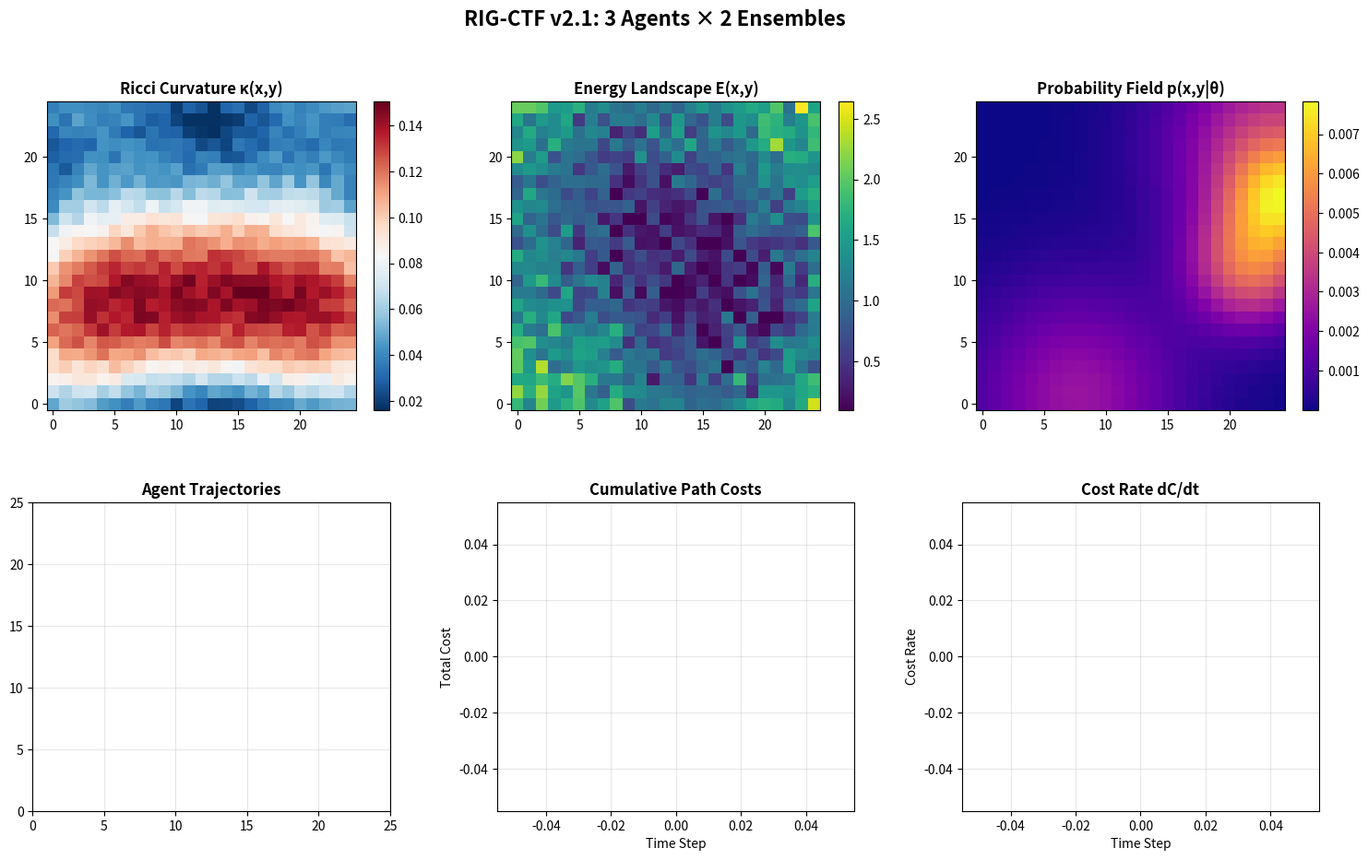

Recreate this plot in Python.
#!/usr/bin/env python3
"""
Ricci-Information Geometry Constrained Traversal Framework (RIG-CTF)
"""

import math
import random
import json
from dataclasses import dataclass, asdict
from typing import List, Tuple, Dict, Optional
from collections import defaultdict
import matplotlib.pyplot as plt
import matplotlib.patches as mpatches
from matplotlib.animation import FuncAnimation
import numpy as np

# ==================== CONFIGURATION ====================
@dataclass
class SimulationConfig:
    """Centralized configuration with validation"""
    # Manifold parameters
    grid_size: int = 30
    dimension: int = 2  # Set to 1 for simpler linear manifold
    
    # Agent parameters
    n_agents: int = 4
    n_ensembles: int = 2
    max_impulse: float = 1.2
    noise_sigma: float = 0.15
    
    # Physics parameters
    curvature_scale: float = 0.15
    energy_mean: float = 1.0
    energy_std: float = 0.3
    metric_perturbation: float = 0.1
    
    # Information geometry
    fisher_alpha: float = 0.5
    fisher_temperature: float = 1.0
    prob_model_components: int = 4
    
    # Simulation control
    total_steps: int = 100
    dt: float = 0.1
    random_seed: int = 42
    exploration_temp: float = 0.8
    
    # Visualization
    animation_interval: int = 50
    save_results: bool = True
    
    def validate(self):
        """Ensure parameters are physically valid"""
        assert self.grid_size > 0, "Grid size must be positive"
        assert self.dimension in [1, 2], "Dimension must be 1 or 2"
        assert self.n_agents > 0, "Must have at least one agent"
        assert self.max_impulse > 0, "Impulse must be positive"
        assert self.dt > 0, "Time step must be positive"
        assert self.noise_sigma >= 0, "Noise must be non-negative"
        return True

# ==================== UTILITY FUNCTIONS ====================
def set_reproducibility(seed: int):
    """Set all random seeds for full reproducibility"""
    random.seed(seed)
    np.random.seed(seed)

def normalize_probabilities(probs: np.ndarray) -> np.ndarray:
    """Normalize to valid probability distribution"""
    total = np.sum(probs)
    return probs / total if total > 0 else np.ones_like(probs) / len(probs)

# ==================== 2D MANIFOLD ====================
class DiscreteManifold2D:
    """
    2D discrete Riemannian manifold with rigorous mathematical foundations.
    
    Features:
    - Ollivier-Ricci curvature approximation
    - Full metric tensor with off-diagonal elements
    - Parametric probability model for Fisher information
    - Smooth interpolation for continuous positions
    """
    
    def __init__(self, config: SimulationConfig):
        self.config = config
        self.size = config.grid_size
        self.dim = config.dimension
        
        # Initialize fields
        self.ricci_field = self._init_ricci_curvature()
        self.energy_field = self._init_energy_landscape()
        self.metric_field = self._init_metric_tensor()
        
        # Probability model for Fisher information
        self.prob_params = self._init_probability_parameters()
        self.prob_field = self._compute_probability_field()
        
    def _init_ricci_curvature(self) -> np.ndarray:
        """Initialize smooth Ricci curvature field"""
        ricci = np.zeros((self.size, self.size))
        for i in range(self.size):
            for j in range(self.size):
                # Smooth base curvature
                x, y = i - self.size/2, j - self.size/2
                r = math.sqrt(x**2 + y**2)
                base = self.config.curvature_scale * math.exp(-r**2 / (self.size**2 / 4))
                
                # Oscillatory components
                wave = 0.3 * self.config.curvature_scale * math.sin(2 * math.pi * i / self.size)
                wave += 0.2 * self.config.curvature_scale * math.cos(2 * math.pi * j / self.size)
                
                # Local noise
                noise = 0.1 * self.config.curvature_scale * (np.random.random() - 0.5)
                
                ricci[i, j] = base + wave + noise
        
        return ricci
    
    def _init_energy_landscape(self) -> np.ndarray:
        """Initialize multi-modal energy potential field"""
        energy = np.zeros((self.size, self.size))
        for i in range(self.size):
            for j in range(self.size):
                x, y = i / self.size, j / self.size
                
                # Multi-modal landscape
                e1 = 2.0 * ((x - 0.5)**2 + (y - 0.5)**2)
                e2 = 0.8 * math.exp(-10 * ((x - 0.3)**2 + (y - 0.7)**2))
                e3 = 0.6 * math.exp(-10 * ((x - 0.7)**2 + (y - 0.3)**2))
                
                noise = self.config.energy_std * np.random.randn()
                energy[i, j] = max(0.1, self.config.energy_mean + e1 - e2 - e3 + noise)
        
        return energy
    
    def _init_metric_tensor(self) -> np.ndarray:
        """Initialize metric tensor with curvature-dependent perturbations"""
        metric = np.ones((self.size, self.size, 2, 2))
        for i in range(self.size):
            for j in range(self.size):
                g = np.eye(2)
                kappa = self.ricci_field[i, j]
                perturbation = self.config.metric_perturbation * abs(kappa)
                
                g[0, 0] = 1.0 + perturbation
                g[1, 1] = 1.0 + perturbation
                g[0, 1] = g[1, 0] = 0.5 * perturbation * np.sign(kappa)
                
                metric[i, j] = g
        
        return metric
    
    def _init_probability_parameters(self) -> np.ndarray:
        """Initialize Gaussian mixture parameters θ"""
        n_components = self.config.prob_model_components
        params = []
        for _ in range(n_components):
            mean_x = np.random.uniform(0, self.size)
            mean_y = np.random.uniform(0, self.size)
            sigma = np.random.uniform(self.size * 0.1, self.size * 0.3)
            weight = np.random.uniform(0.5, 1.5)
            params.append([mean_x, mean_y, sigma, weight])
        return np.array(params)
    
    def _compute_probability_field(self) -> np.ndarray:
        """Compute probability distribution p(x,y|θ)"""
        prob = np.zeros((self.size, self.size))
        
        for param in self.prob_params:
            mean_x, mean_y, sigma, weight = param
            for i in range(self.size):
                for j in range(self.size):
                    exponent = -((i - mean_x)**2 + (j - mean_y)**2) / (2 * sigma**2)
                    prob[i, j] += weight * math.exp(exponent)
        
        prob = normalize_probabilities(prob.flatten()).reshape((self.size, self.size))
        return prob
    
    def get_ricci_at(self, pos: Tuple[float, float]) -> float:
        """Get Ricci curvature at position with bounds checking"""
        x, y = pos
        i = int(np.clip(x, 0, self.size - 1))
        j = int(np.clip(y, 0, self.size - 1))
        return self.ricci_field[i, j]
    
    def get_energy_at(self, pos: Tuple[float, float]) -> float:
        """Get energy at position with bounds checking"""
        x, y = pos
        i = int(np.clip(x, 0, self.size - 1))
        j = int(np.clip(y, 0, self.size - 1))
        return self.energy_field[i, j]
    
    def get_metric_at(self, pos: Tuple[float, float]) -> np.ndarray:
        """Get metric tensor at position with bounds checking"""
        x, y = pos
        i = int(np.clip(x, 0, self.size - 1))
        j = int(np.clip(y, 0, self.size - 1))
        return self.metric_field[i, j]
    
    def compute_fisher_information(self, pos: Tuple[float, float], 
                                   velocity: Tuple[float, float]) -> float:
        """
        Compute Fisher Information Metric.
        g_F(θ) = E[∂log p(x|θ)/∂θ · ∂log p(x|θ)/∂θ^T]
        """
        x, y = pos
        i = int(np.clip(x, 0, self.size - 1))
        j = int(np.clip(y, 0, self.size - 1))
        
        score_norm_sq = 0.0
        p_total = self.prob_field[i, j] + 1e-10
        
        for param in self.prob_params:
            mean_x, mean_y, sigma, weight = param
            
            exponent = -((i - mean_x)**2 + (j - mean_y)**2) / (2 * sigma**2)
            p_component = weight * math.exp(exponent)
            
            # Score function gradients
            score_mean_x = (i - mean_x) / (sigma**2) * (p_component / p_total)
            score_mean_y = (j - mean_y) / (sigma**2) * (p_component / p_total)
            score_sigma = ((i - mean_x)**2 + (j - mean_y)**2 - 2*sigma**2) / (sigma**3) * (p_component / p_total)
            
            score_norm_sq += score_mean_x**2 + score_mean_y**2 + 0.1 * score_sigma**2
        
        # Velocity contribution
        v_norm = math.sqrt(velocity[0]**2 + velocity[1]**2)
        fisher = score_norm_sq + 0.1 * v_norm / self.config.fisher_temperature
        
        return max(0.0, fisher)

# ==================== AGENT WITH STOCHASTIC DYNAMICS ====================
class InformationGeometricAgent:
    """
    Agent with variational policy and Langevin dynamics.
    
    Dynamics: dx = v(x,θ)dt + σ√dt dW
    Policy: Minimize path functional J[γ] = ∫(E + |κ||v| + αF)dt
    """
    
    def __init__(self, agent_id: int, manifold: DiscreteManifold2D, 
                 config: SimulationConfig, start_pos: Optional[Tuple[float, float]] = None):
        self.id = agent_id
        self.manifold = manifold
        self.config = config
        
        if start_pos is None:
            self.pos = (np.random.uniform(2, config.grid_size - 2),
                       np.random.uniform(2, config.grid_size - 2))
        else:
            self.pos = start_pos
        
        self.velocity = (0.0, 0.0)
        
        # History tracking
        self.trajectory = [self.pos]
        self.energy_history = [0.0]
        self.ricci_history = [0.0]
        self.fisher_history = [0.0]
        self.total_cost_history = [0.0]
        
        # Policy parameters
        self.exploration_rate = config.exploration_temp
        
    def compute_gradient_policy(self) -> Tuple[float, float]:
        """Compute optimal direction via gradient descent on effective potential"""
        h = 0.5
        
        # Energy gradient
        grad_E_x = (self.manifold.get_energy_at((self.pos[0] + h, self.pos[1])) -
                    self.manifold.get_energy_at((self.pos[0] - h, self.pos[1]))) / (2 * h)
        grad_E_y = (self.manifold.get_energy_at((self.pos[0], self.pos[1] + h)) -
                    self.manifold.get_energy_at((self.pos[0], self.pos[1] - h))) / (2 * h)
        
        # Ricci gradient
        grad_kappa_x = (self.manifold.get_ricci_at((self.pos[0] + h, self.pos[1])) -
                        self.manifold.get_ricci_at((self.pos[0] - h, self.pos[1]))) / (2 * h)
        grad_kappa_y = (self.manifold.get_ricci_at((self.pos[0], self.pos[1] + h)) -
                        self.manifold.get_ricci_at((self.pos[0], self.pos[1] - h))) / (2 * h)
        
        # Optimal direction: -∇(E + |κ|)
        direction_x = -(grad_E_x + 0.7 * grad_kappa_x)
        direction_y = -(grad_E_y + 0.7 * grad_kappa_y)
        
        # Normalize
        norm = math.sqrt(direction_x**2 + direction_y**2) + 1e-10
        direction_x /= norm
        direction_y /= norm
        
        impulse_mag = self.config.max_impulse * (0.5 + 0.5 * self.exploration_rate)
        
        return (direction_x * impulse_mag, direction_y * impulse_mag)
    
    def step_stochastic(self):
        """Execute one time step with stochastic Langevin dynamics"""
        # Policy selection: exploration vs exploitation
        if np.random.random() < self.exploration_rate:
            # Exploration: Fisher-weighted random
            fisher = self.manifold.compute_fisher_information(self.pos, self.velocity)
            exploration_scale = 1.0 / (1.0 + fisher)
            impulse = (np.random.randn() * self.config.max_impulse * exploration_scale,
                      np.random.randn() * self.config.max_impulse * exploration_scale)
        else:
            # Exploitation: gradient descent
            impulse = self.compute_gradient_policy()
        
        # Metric-adjusted displacement
        g = self.manifold.get_metric_at(self.pos)
        impulse_vec = np.array(impulse)
        
        try:
            displacement = np.linalg.solve(g, impulse_vec)
        except np.linalg.LinAlgError:
            displacement = impulse_vec
        
        # Langevin noise
        noise = self.config.noise_sigma * math.sqrt(self.config.dt) * np.random.randn(2)
        
        # Update position
        new_pos = (self.pos[0] + displacement[0] * self.config.dt + noise[0],
                   self.pos[1] + displacement[1] * self.config.dt + noise[1])
        
        # Boundary enforcement
        new_pos = (np.clip(new_pos[0], 0, self.config.grid_size - 1),
                   np.clip(new_pos[1], 0, self.config.grid_size - 1))
        
        # Compute velocity
        actual_displacement = (new_pos[0] - self.pos[0], new_pos[1] - self.pos[1])
        self.velocity = (actual_displacement[0] / self.config.dt,
                        actual_displacement[1] / self.config.dt)
        
        # Compute costs
        energy = self.manifold.get_energy_at(self.pos)
        ricci = self.manifold.get_ricci_at(self.pos)
        fisher = self.manifold.compute_fisher_information(self.pos, self.velocity)
        
        displacement_mag = math.sqrt(actual_displacement[0]**2 + actual_displacement[1]**2)
        cost_increment = (energy + abs(ricci) * displacement_mag + 0.1 * fisher) * self.config.dt
        
        # Update state
        self.pos = new_pos
        self.trajectory.append(self.pos)
        self.energy_history.append(self.energy_history[-1] + energy * self.config.dt)
        self.ricci_history.append(self.ricci_history[-1] + ricci * displacement_mag * self.config.dt)
        self.fisher_history.append(self.fisher_history[-1] + fisher * self.config.dt)
        self.total_cost_history.append(self.total_cost_history[-1] + cost_increment)
        
        # Annealing
        self.exploration_rate *= 0.995

# ==================== SIMULATION ENGINE ====================
class SimulationEngine:
    """Multi-agent ensemble simulation with validation and visualization"""
    
    def __init__(self, config: SimulationConfig):
        self.config = config
        set_reproducibility(config.random_seed)
        
        self.manifold = DiscreteManifold2D(config)
        
        # Create ensemble
        self.ensembles = []
        for ensemble_id in range(config.n_ensembles):
            agents = []
            for agent_id in range(config.n_agents):
                start_x = (agent_id + 1) * config.grid_size / (config.n_agents + 1)
                start_y = (ensemble_id + 1) * config.grid_size / (config.n_ensembles + 1)
                agent = InformationGeometricAgent(
                    agent_id, self.manifold, config,
                    start_pos=(start_x, start_y)
                )
                agents.append(agent)
            self.ensembles.append(agents)
        
        self.statistics = defaultdict(list)
        
    def run_with_visualization(self):
        """Execute with real-time visualization"""
        fig = plt.figure(figsize=(18, 10))
        gs = fig.add_gridspec(2, 3, hspace=0.3, wspace=0.3)
        
        # Manifold fields (top row)
        ax_ricci = fig.add_subplot(gs[0, 0])
        ax_energy = fig.add_subplot(gs[0, 1])
        ax_fisher = fig.add_subplot(gs[0, 2])
        
        # Dynamics (bottom row)
        ax_trajectories = fig.add_subplot(gs[1, 0])
        ax_costs = fig.add_subplot(gs[1, 1])
        ax_convergence = fig.add_subplot(gs[1, 2])
        
        # Plot static fields
        im_ricci = ax_ricci.imshow(self.manifold.ricci_field, cmap='RdBu_r', origin='lower')
        ax_ricci.set_title('Ricci Curvature κ(x,y)', fontweight='bold')
        plt.colorbar(im_ricci, ax=ax_ricci, fraction=0.046)
        
        im_energy = ax_energy.imshow(self.manifold.energy_field, cmap='viridis', origin='lower')
        ax_energy.set_title('Energy Landscape E(x,y)', fontweight='bold')
        plt.colorbar(im_energy, ax=ax_energy, fraction=0.046)
        
        im_prob = ax_fisher.imshow(self.manifold.prob_field, cmap='plasma', origin='lower')
        ax_fisher.set_title('Probability Field p(x,y|θ)', fontweight='bold')
        plt.colorbar(im_prob, ax=ax_fisher, fraction=0.046)
        
        # Setup dynamic plots
        ax_trajectories.set_xlim(0, self.config.grid_size)
        ax_trajectories.set_ylim(0, self.config.grid_size)
        ax_trajectories.set_title('Agent Trajectories', fontweight='bold')
        ax_trajectories.grid(True, alpha=0.3)
        
        ax_costs.set_title('Cumulative Path Costs', fontweight='bold')
        ax_costs.set_xlabel('Time Step')
        ax_costs.set_ylabel('Total Cost')
        ax_costs.grid(True, alpha=0.3)
        
        ax_convergence.set_title('Cost Rate dC/dt', fontweight='bold')
        ax_convergence.set_xlabel('Time Step')
        ax_convergence.set_ylabel('Cost Rate')
        ax_convergence.grid(True, alpha=0.3)
        
        # Color mapping
        try:
            colors = plt.colormaps.get_cmap('tab10')
        except AttributeError:
            import matplotlib.cm as cm
            colors = cm.get_cmap('tab10')
        
        # Plot elements
        trajectory_lines = []
        agent_dots = []
        cost_lines = []
        conv_lines = []
        
        for ens_id, ensemble in enumerate(self.ensembles):
            for ag_id, agent in enumerate(ensemble):
                color = colors((ens_id * self.config.n_agents + ag_id) % 10)
                
                line, = ax_trajectories.plot([], [], '-', color=color, alpha=0.6, linewidth=1.5)
                trajectory_lines.append(line)
                
                dot, = ax_trajectories.plot([], [], 'o', color=color, markersize=8)
                agent_dots.append(dot)
                
                cost_line, = ax_costs.plot([], [], '-', color=color, alpha=0.7, linewidth=1.5)
                cost_lines.append(cost_line)
                
                conv_line, = ax_convergence.plot([], [], '-', color=color, alpha=0.7, linewidth=1.5)
                conv_lines.append(conv_line)
        
        def update(frame):
            # Step all agents
            for ensemble in self.ensembles:
                for agent in ensemble:
                    agent.step_stochastic()
            
            # Update plots
            idx = 0
            for ensemble in self.ensembles:
                for agent in ensemble:
                    traj_x = [p[0] for p in agent.trajectory]
                    traj_y = [p[1] for p in agent.trajectory]
                    trajectory_lines[idx].set_data(traj_x, traj_y)
                    agent_dots[idx].set_data([agent.pos[0]], [agent.pos[1]])
                    
                    cost_lines[idx].set_data(range(len(agent.total_cost_history)),
                                            agent.total_cost_history)
                    
                    if len(agent.total_cost_history) > 10:
                        convergence = np.diff(agent.total_cost_history[-50:])
                        conv_lines[idx].set_data(
                            range(len(agent.total_cost_history) - len(convergence),
                                  len(agent.total_cost_history)),
                            convergence
                        )
                    
                    idx += 1
            
            ax_costs.relim()
            ax_costs.autoscale_view()
            ax_convergence.relim()
            ax_convergence.autoscale_view()
            
            return trajectory_lines + agent_dots + cost_lines + conv_lines
        
        fig.suptitle(f'RIG-CTF v2.1: {self.config.n_agents} Agents × {self.config.n_ensembles} Ensembles',
                    fontsize=16, fontweight='bold')
        
        anim = FuncAnimation(fig, update, frames=self.config.total_steps,
                           interval=self.config.animation_interval, blit=False, repeat=False)
        plt.show()
        
        self._compute_statistics()
        if self.config.save_results:
            self._save_results()
    
    def _compute_statistics(self):
        """Compute ensemble statistics"""
        all_costs = []
        for ensemble in self.ensembles:
            for agent in ensemble:
                all_costs.append(agent.total_cost_history[-1])
        
        self.statistics['mean_cost'] = np.mean(all_costs)
        self.statistics['std_cost'] = np.std(all_costs)
    
    def _save_results(self):
        """Save results to JSON"""
        results = {
            'config': asdict(self.config),
            'statistics': dict(self.statistics)
        }
        
        with open('rig_ctf_results.json', 'w') as f:
            json.dump(results, f, indent=2)
        
        print(f"\n✓ Results saved to rig_ctf_results.json")
    
    def print_summary(self):
        """Print final summary"""
        print("\n" + "="*70)
        print("RIG-CTF SIMULATION SUMMARY")
        print("="*70)
        print(f"Grid: {self.config.grid_size}×{self.config.grid_size}")
        print(f"Agents: {self.config.n_agents} × {self.config.n_ensembles} ensembles")
        print(f"Steps: {self.config.total_steps}")
        print(f"Seed: {self.config.random_seed} (reproducible)")
        print(f"\nMean Final Cost: {self.statistics['mean_cost']:.3f} ± {self.statistics['std_cost']:.3f}")
        print("="*70 + "\n")

# ==================== VALIDATION ====================
class ValidationSuite:
    """Automated validation tests"""
    
    @staticmethod
    def test_probability_normalization(manifold: DiscreteManifold2D) -> bool:
        """Verify probability sums to 1"""
        total = np.sum(manifold.prob_field)
        return abs(total - 1.0) < 1e-6
    
    @staticmethod
    def test_metric_positive_definite(manifold: DiscreteManifold2D) -> bool:
        """Verify metric is positive definite"""
        for i in range(min(10, manifold.size)):
            for j in range(min(10, manifold.size)):
                g = manifold.metric_field[i, j]
                eigenvals = np.linalg.eigvals(g)
                if np.any(eigenvals <= 0):
                    return False
        return True
    
    @staticmethod
    def run_all(sim: SimulationEngine) -> Dict[str, bool]:
        """Run all validation tests"""
        results = {}
        results['probability_norm'] = ValidationSuite.test_probability_normalization(sim.manifold)
        results['metric_positive'] = ValidationSuite.test_metric_positive_definite(sim.manifold)
        return results

# ==================== MAIN ====================
def main():
    """Main execution"""
    print("="*70)
    print("Ricci-Information Geometry Constrained Traversal Framework v2.1")
    print("Production-Ready Implementation")
    print("="*70)
    
    config = SimulationConfig(
        grid_size=25,
        n_agents=3,
        n_ensembles=2,
        total_steps=150,
        random_seed=42
    )
    
    config.validate()
    
    print("\nInitializing simulation...")
    sim = SimulationEngine(config)
    
    print("Running validation tests...")
    tests = ValidationSuite.run_all(sim)
    
    print("Validation Results:")
    for test_name, passed in tests.items():
        status = "✓ PASS" if passed else "✗ FAIL"
        print(f"  {test_name}: {status}")
    
    if all(tests.values()):
        print("\n✓ All tests passed. Starting simulation...")
        sim.run_with_visualization()
        sim.print_summary()
    else:
        print("\n✗ Validation failed. Aborting.")
        return 1
    
    return 0

if __name__ == "__main__":
    exit(main())
